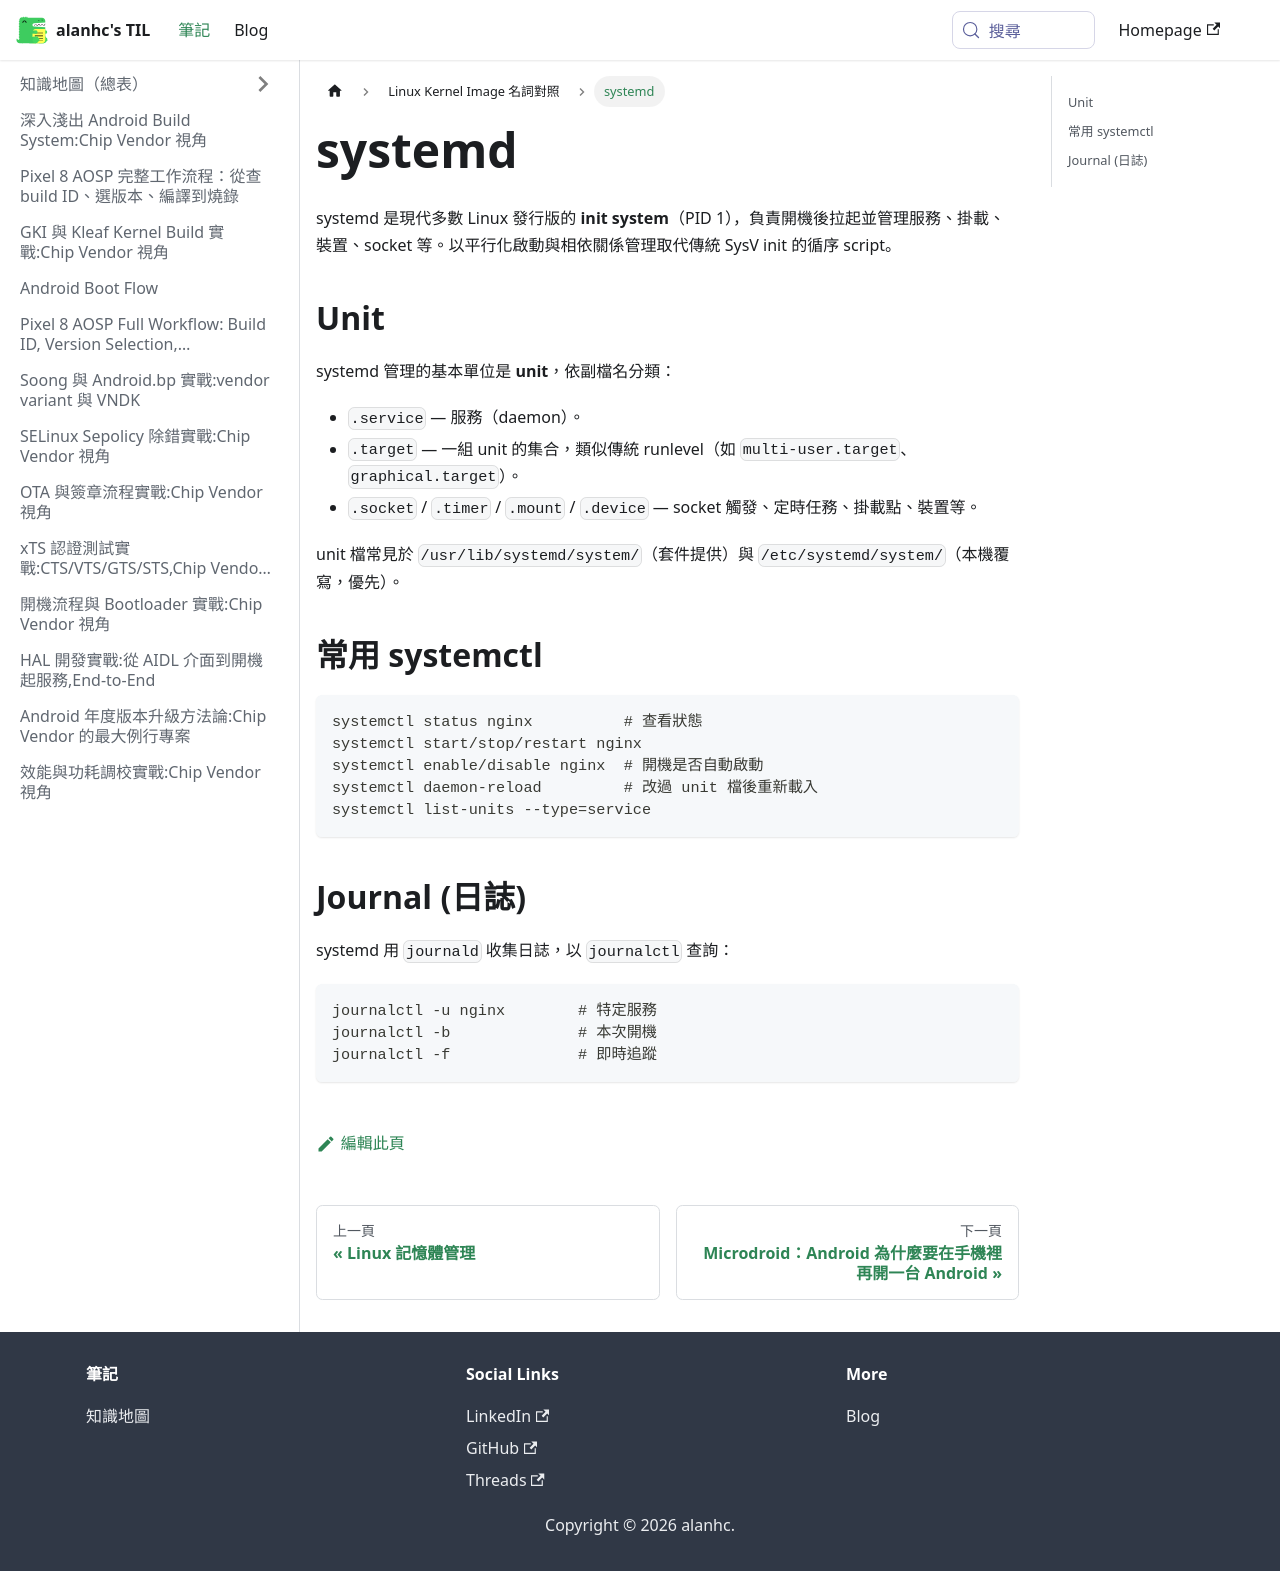

repository: alanhc/til · page: docs/Linux/systemd.html · generator: docusaurus

# systemd

systemd 是現代多數 Linux 發行版的 **init system**（PID 1），負責開機後拉起並管理服務、掛載、裝置、socket 等。以平行化啟動與相依關係管理取代傳統 SysV init 的循序 script。

## Unit

systemd 管理的基本單位是 **unit**，依副檔名分類：

- `.service` — 服務（daemon）。
- `.target` — 一組 unit 的集合，類似傳統 runlevel（如 `multi-user.target`、`graphical.target`）。
- `.socket` / `.timer` / `.mount` / `.device` — socket 觸發、定時任務、掛載點、裝置等。

unit 檔常見於 `/usr/lib/systemd/system/`（套件提供）與 `/etc/systemd/system/`（本機覆寫，優先）。

## 常用 systemctl

```bash
systemctl status nginx          # 查看狀態
systemctl start/stop/restart nginx
systemctl enable/disable nginx  # 開機是否自動啟動
systemctl daemon-reload         # 改過 unit 檔後重新載入
systemctl list-units --type=service
```

## Journal (日誌)

systemd 用 `journald` 收集日誌，以 `journalctl` 查詢：

```bash
journalctl -u nginx        # 特定服務
journalctl -b              # 本次開機
journalctl -f              # 即時追蹤
```
